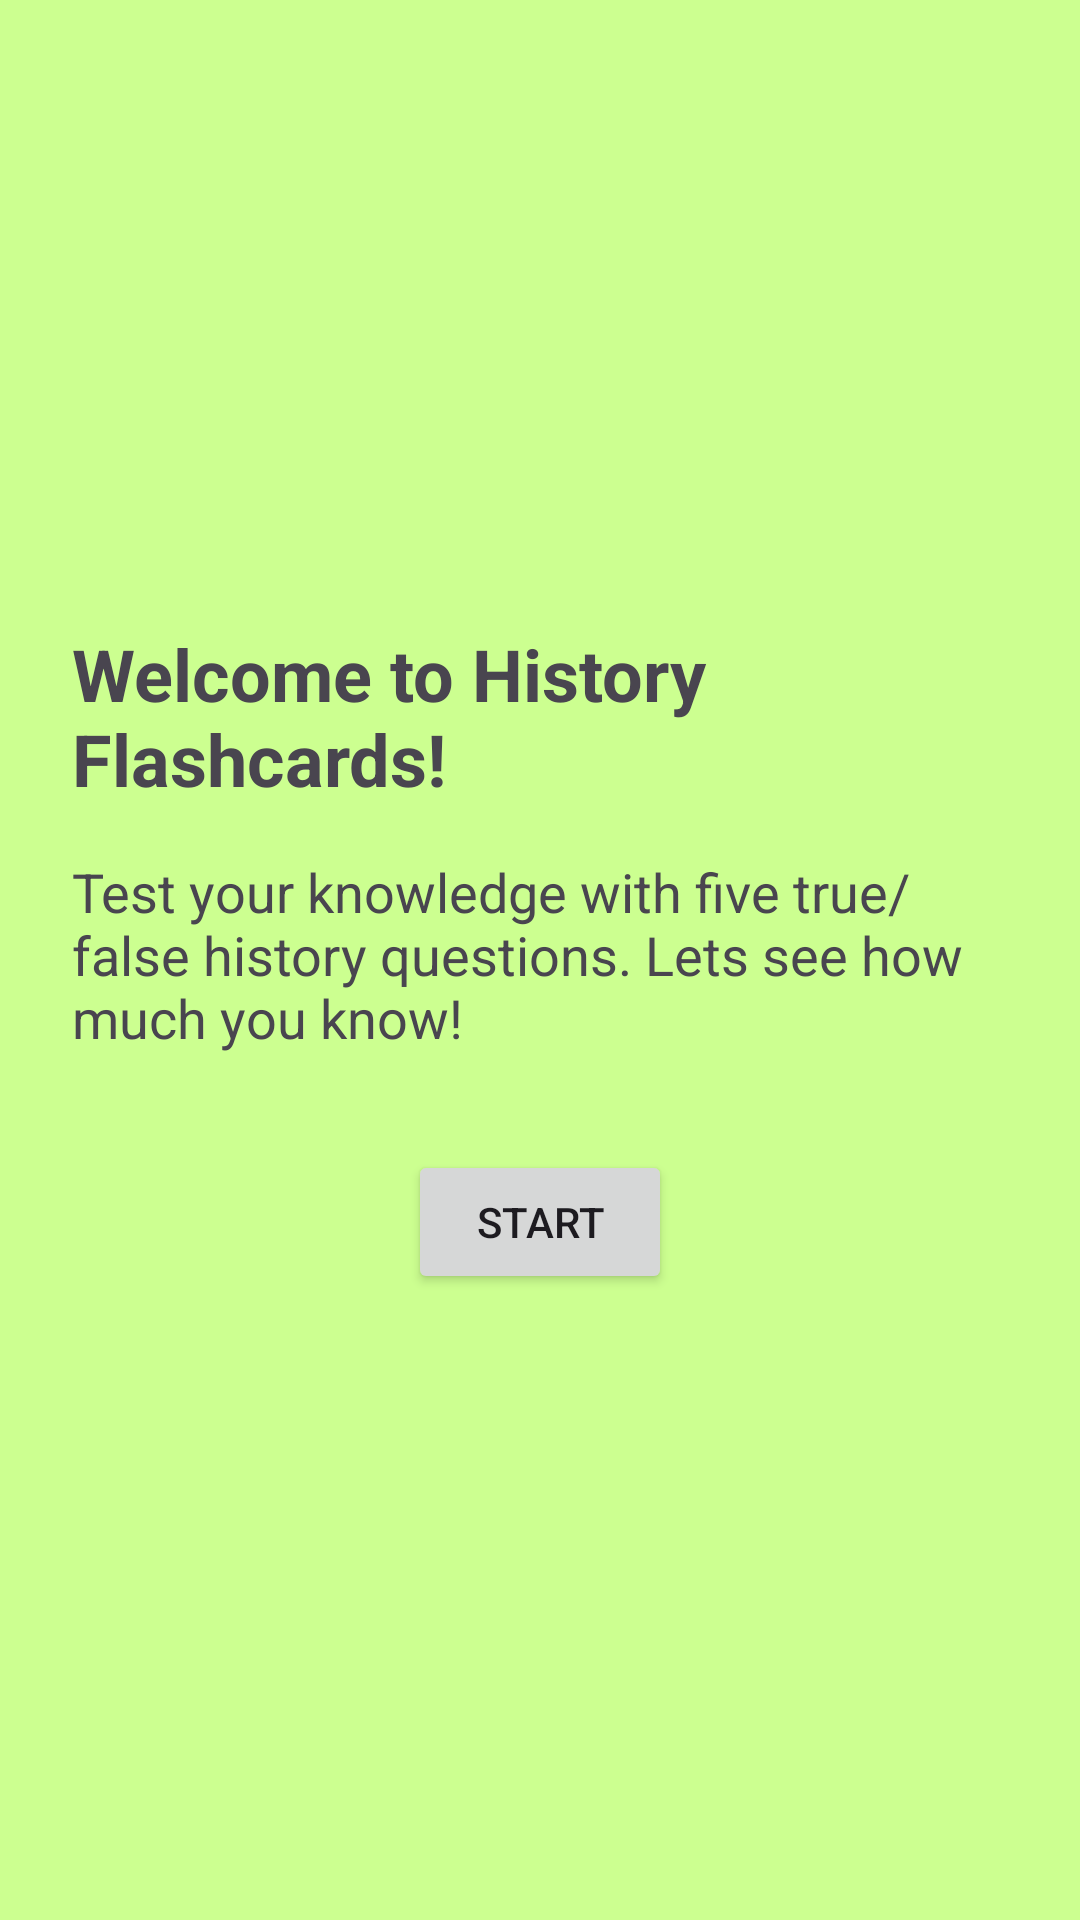

Here is an Android app screen rendered from its layout file. Give the layout XML and the strings, colors and styles it references.
<!-- AndroidManifest.xml: application theme Theme.FlashCardGame -->
<!-- res/layout/activity_main.xml -->
<?xml version="1.0" encoding="utf-8"?>
<LinearLayout xmlns:android="http://schemas.android.com/apk/res/android"
    android:layout_width="match_parent"
    android:layout_height="match_parent"
    android:background="#CCFF90"
    android:gravity="center"
    android:orientation="vertical"
    android:padding="24dp">

    <TextView
        android:id="@+id/tvWelcome"
        android:layout_width="wrap_content"
        android:layout_height="wrap_content"
        android:layout_marginBottom="16dp"
        android:text="@string/welcome_message"
        android:textSize="24sp"
        android:textStyle="bold" />

    <TextView
        android:id="@+id/tvDescription"
        android:layout_width="wrap_content"
        android:layout_height="wrap_content"
        android:layout_marginBottom="32dp"
        android:text="@string/description"
        android:textSize="18sp" />

    <Button
        android:id="@+id/btnStart"
        android:layout_width="wrap_content"
        android:layout_height="wrap_content"
        android:text="@string/start_button" />
</LinearLayout>
<!-- resources referenced by this layout -->
<resources>
  <string name="description">Test your knowledge with five true/false history questions. Lets see how much you know!</string>
  <string name="start_button">Start</string>
  <string name="welcome_message">Welcome to History Flashcards!</string>
  <style name="Theme.FlashCardGame" parent="Base.Theme.FlashCardGame" />
  <style name="Base.Theme.FlashCardGame" parent="Theme.Material3.DayNight.NoActionBar">
          
          
      </style>
</resources>
